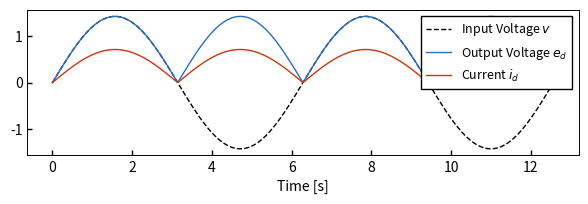

Write the Python code that produced this figure.
import math
import numpy as np
import pandas as pd
import matplotlib.pyplot as plt
from datetime import datetime
import matplotlib.dates as mdates
from statistics import mean, median, variance, stdev

# 配色リスト[黒，青，赤，緑，黄，紫，水色]
color_list = ["#000000", "#296fbc", "#cb360d",
              "#3d9435", "#e1aa13", "#a54675", "#138bae"]

# x軸の目盛線が内向き('in')か外向き('out')か双方向か('inout')
plt.rcParams['xtick.direction'] = 'in'
# y軸の目盛線が内向き('in')か外向き('out')か双方向か('inout')
plt.rcParams['ytick.direction'] = 'in'
plt.rcParams['xtick.major.width'] = 1.0  # x軸主目盛り線の線幅
plt.rcParams['ytick.major.width'] = 1.0  # y軸主目盛り線の線幅
plt.rcParams['font.size'] = 9           # フォントの大きさ
plt.rcParams['axes.linewidth'] = 0.7    # 軸の線幅edge linewidth。囲みの太さ

fig = plt.figure(figsize=(16/2.54, 5/2.54))
ax = fig.add_subplot(1, 1, 1)

# データの読み込み
x = np.linspace(0, 4*np.pi, 500)
v_in = np.sqrt(2) * np.sin(x)
v_out = abs(v_in)
i_out = 0.5*v_out

# グラフにデータを追加
ax.plot(x, v_in, color=color_list[0], linewidth=1,
        label='Input Voltage $v$', linestyle="dashed")
ax.plot(x, v_out, color=color_list[1], linewidth=1,
        label='Output Voltage $e_d$')
ax.plot(x, i_out, color=color_list[2], linewidth=1,
        label='Current $i_d$')

# 目盛のスタイル
plt.setp(ax.get_xticklabels(), fontsize=10)
plt.setp(ax.get_yticklabels(), fontsize=10)
# ax.grid(ls="--")

# グラフタイトル
# plt.title('')

# グラフ範囲
# plt.xlim()
# plt.ylim(0.0, 0.7)

# 余白設定
plt.subplots_adjust(left=0.105, right=0.98, bottom=0.21, top=0.95)

# グラフの軸
plt.xlabel("Time [s]", fontsize=10)
# plt.ylabel("Differential value [m/s]", fontsize=10)

# グラフの凡例
ax.legend(fancybox=False, framealpha=1, edgecolor="#000000",
          loc='upper right', fontsize=9)

# 表示
plt.show()
